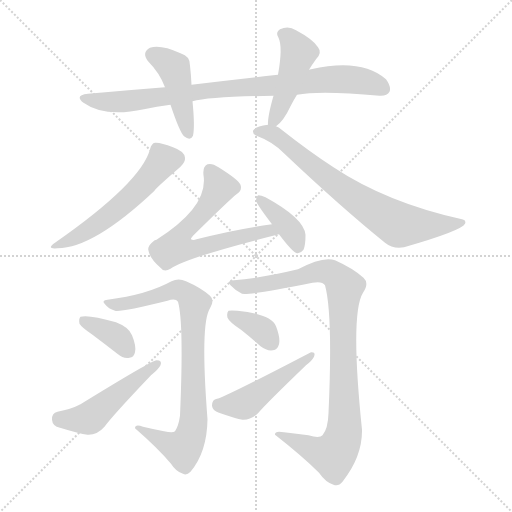
t = 0.00 s
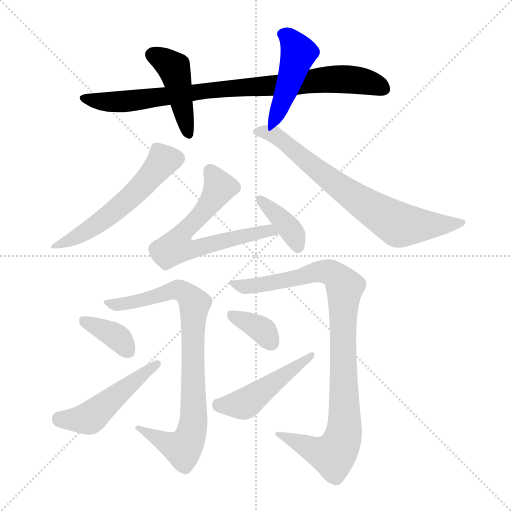
t = 1.95 s
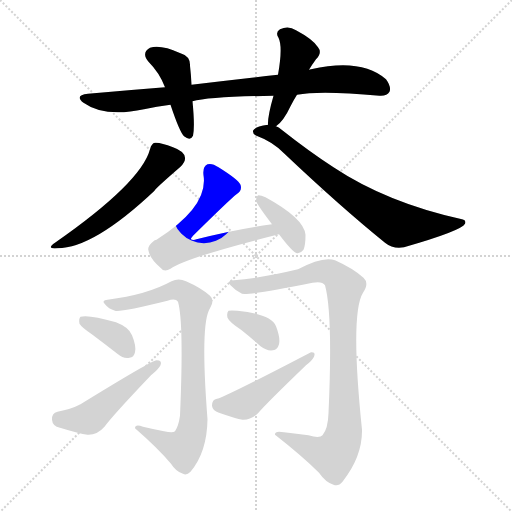
t = 3.90 s
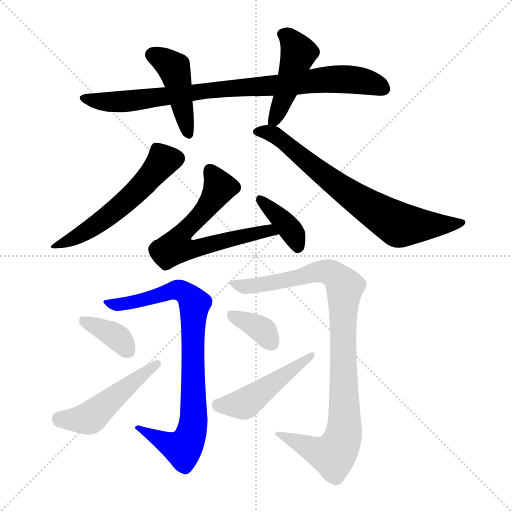
t = 5.86 s
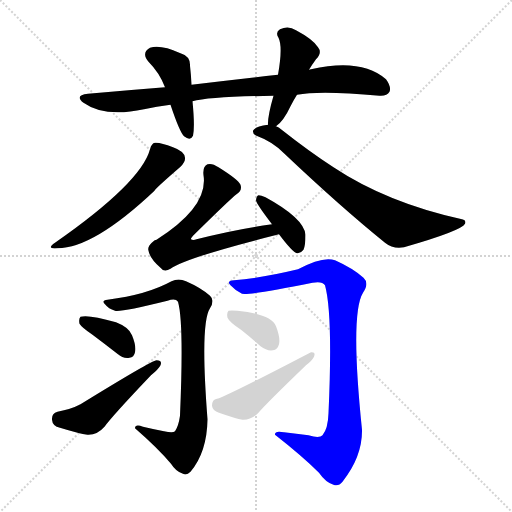
t = 7.81 s
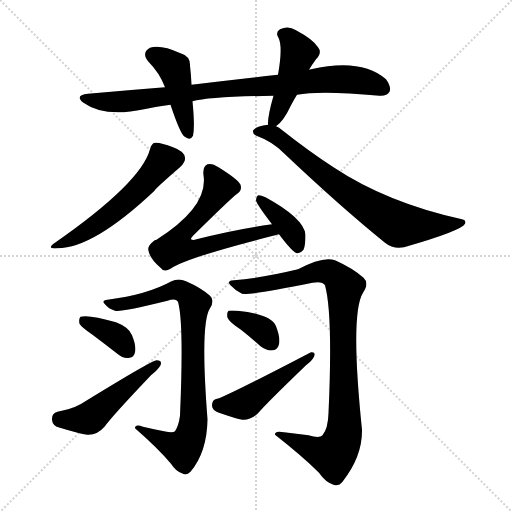
t = 9.76 s

The animated SVG that drew these frames (rendered in a browser with its animation timeline set to each time). Animation: 13 CSS @keyframes rules; one cycle of 9.76 s.

<svg version="1.1" viewBox="0 0 1024 1024" xmlns="http://www.w3.org/2000/svg">
  <g stroke="lightgray" stroke-dasharray="1,1" stroke-width="1" transform="scale(4, 4)">
    <line x1="0" y1="0" x2="256" y2="256"></line>
    <line x1="256" y1="0" x2="0" y2="256"></line>
    <line x1="128" y1="0" x2="128" y2="256"></line>
    <line x1="0" y1="128" x2="256" y2="128"></line>
  </g>
<g transform="scale(1, -1) translate(0, -900)">
   <style type="text/css">
    @keyframes keyframes0 {
      from {
       stroke: blue;
       stroke-dashoffset: 859;
       stroke-width: 128;
       }
       74% {
       animation-timing-function: step-end;
       stroke: blue;
       stroke-dashoffset: 0;
       stroke-width: 128;
       }
       to {
       stroke: black;
       stroke-width: 1024;
       }
       }
       #make-me-a-hanzi-animation-0 {
         animation: keyframes0 0.949056s both;
         animation-delay: 0.000000s;
         animation-timing-function: linear;
       }
    @keyframes keyframes1 {
      from {
       stroke: blue;
       stroke-dashoffset: 439;
       stroke-width: 128;
       }
       59% {
       animation-timing-function: step-end;
       stroke: blue;
       stroke-dashoffset: 0;
       stroke-width: 128;
       }
       to {
       stroke: black;
       stroke-width: 1024;
       }
       }
       #make-me-a-hanzi-animation-1 {
         animation: keyframes1 0.607259s both;
         animation-delay: 0.949056s;
         animation-timing-function: linear;
       }
    @keyframes keyframes2 {
      from {
       stroke: blue;
       stroke-dashoffset: 458;
       stroke-width: 128;
       }
       60% {
       animation-timing-function: step-end;
       stroke: blue;
       stroke-dashoffset: 0;
       stroke-width: 128;
       }
       to {
       stroke: black;
       stroke-width: 1024;
       }
       }
       #make-me-a-hanzi-animation-2 {
         animation: keyframes2 0.622721s both;
         animation-delay: 1.556315s;
         animation-timing-function: linear;
       }
    @keyframes keyframes3 {
      from {
       stroke: blue;
       stroke-dashoffset: 553;
       stroke-width: 128;
       }
       64% {
       animation-timing-function: step-end;
       stroke: blue;
       stroke-dashoffset: 0;
       stroke-width: 128;
       }
       to {
       stroke: black;
       stroke-width: 1024;
       }
       }
       #make-me-a-hanzi-animation-3 {
         animation: keyframes3 0.700033s both;
         animation-delay: 2.179036s;
         animation-timing-function: linear;
       }
    @keyframes keyframes4 {
      from {
       stroke: blue;
       stroke-dashoffset: 727;
       stroke-width: 128;
       }
       70% {
       animation-timing-function: step-end;
       stroke: blue;
       stroke-dashoffset: 0;
       stroke-width: 128;
       }
       to {
       stroke: black;
       stroke-width: 1024;
       }
       }
       #make-me-a-hanzi-animation-4 {
         animation: keyframes4 0.841634s both;
         animation-delay: 2.879069s;
         animation-timing-function: linear;
       }
    @keyframes keyframes5 {
      from {
       stroke: blue;
       stroke-dashoffset: 645;
       stroke-width: 128;
       }
       68% {
       animation-timing-function: step-end;
       stroke: blue;
       stroke-dashoffset: 0;
       stroke-width: 128;
       }
       to {
       stroke: black;
       stroke-width: 1024;
       }
       }
       #make-me-a-hanzi-animation-5 {
         animation: keyframes5 0.774902s both;
         animation-delay: 3.720703s;
         animation-timing-function: linear;
       }
    @keyframes keyframes6 {
      from {
       stroke: blue;
       stroke-dashoffset: 380;
       stroke-width: 128;
       }
       55% {
       animation-timing-function: step-end;
       stroke: blue;
       stroke-dashoffset: 0;
       stroke-width: 128;
       }
       to {
       stroke: black;
       stroke-width: 1024;
       }
       }
       #make-me-a-hanzi-animation-6 {
         animation: keyframes6 0.559245s both;
         animation-delay: 4.495605s;
         animation-timing-function: linear;
       }
    @keyframes keyframes7 {
      from {
       stroke: blue;
       stroke-dashoffset: 830;
       stroke-width: 128;
       }
       73% {
       animation-timing-function: step-end;
       stroke: blue;
       stroke-dashoffset: 0;
       stroke-width: 128;
       }
       to {
       stroke: black;
       stroke-width: 1024;
       }
       }
       #make-me-a-hanzi-animation-7 {
         animation: keyframes7 0.925456s both;
         animation-delay: 5.054850s;
         animation-timing-function: linear;
       }
    @keyframes keyframes8 {
      from {
       stroke: blue;
       stroke-dashoffset: 364;
       stroke-width: 128;
       }
       54% {
       animation-timing-function: step-end;
       stroke: blue;
       stroke-dashoffset: 0;
       stroke-width: 128;
       }
       to {
       stroke: black;
       stroke-width: 1024;
       }
       }
       #make-me-a-hanzi-animation-8 {
         animation: keyframes8 0.546224s both;
         animation-delay: 5.980306s;
         animation-timing-function: linear;
       }
    @keyframes keyframes9 {
      from {
       stroke: blue;
       stroke-dashoffset: 491;
       stroke-width: 128;
       }
       62% {
       animation-timing-function: step-end;
       stroke: blue;
       stroke-dashoffset: 0;
       stroke-width: 128;
       }
       to {
       stroke: black;
       stroke-width: 1024;
       }
       }
       #make-me-a-hanzi-animation-9 {
         animation: keyframes9 0.649577s both;
         animation-delay: 6.526530s;
         animation-timing-function: linear;
       }
    @keyframes keyframes10 {
      from {
       stroke: blue;
       stroke-dashoffset: 946;
       stroke-width: 128;
       }
       75% {
       animation-timing-function: step-end;
       stroke: blue;
       stroke-dashoffset: 0;
       stroke-width: 128;
       }
       to {
       stroke: black;
       stroke-width: 1024;
       }
       }
       #make-me-a-hanzi-animation-10 {
         animation: keyframes10 1.019857s both;
         animation-delay: 7.176107s;
         animation-timing-function: linear;
       }
    @keyframes keyframes11 {
      from {
       stroke: blue;
       stroke-dashoffset: 359;
       stroke-width: 128;
       }
       54% {
       animation-timing-function: step-end;
       stroke: blue;
       stroke-dashoffset: 0;
       stroke-width: 128;
       }
       to {
       stroke: black;
       stroke-width: 1024;
       }
       }
       #make-me-a-hanzi-animation-11 {
         animation: keyframes11 0.542155s both;
         animation-delay: 8.195964s;
         animation-timing-function: linear;
       }
    @keyframes keyframes12 {
      from {
       stroke: blue;
       stroke-dashoffset: 471;
       stroke-width: 128;
       }
       61% {
       animation-timing-function: step-end;
       stroke: blue;
       stroke-dashoffset: 0;
       stroke-width: 128;
       }
       to {
       stroke: black;
       stroke-width: 1024;
       }
       }
       #make-me-a-hanzi-animation-12 {
         animation: keyframes12 0.633301s both;
         animation-delay: 8.738118s;
         animation-timing-function: linear;
       }
</style>
<path d="M 594.0 710.5 Q 640.0 719.5 759.0 708.5 Q 774.0 707.5 779.0 716.5 Q 783.0 726.5 772.0 741.5 Q 723.0 784.5 622.0 761.5 Q 619.0 761.5 618.0 760.5 L 556.0 750.5 Q 474.0 741.5 383.0 730.5 L 330.0 725.5 Q 254.0 719.5 176.0 712.5 Q 148.0 709.5 167.0 694.5 Q 209.0 664.5 288.0 681.5 Q 313.0 687.5 341.0 690.5 L 385.0 697.5 Q 418.0 706.5 547.0 708.5 L 594.0 710.5 Z" fill="lightgray"></path> 
<path d="M 383.0 730.5 Q 382.0 751.5 380.0 768.5 Q 381.0 787.5 361.0 793.5 Q 321.0 811.5 300.0 804.5 Q 282.0 794.5 297.0 776.5 Q 319.0 754.5 330.0 725.5 L 341.0 690.5 Q 359.0 636.5 368.0 627.5 Q 381.0 617.5 386.0 628.5 Q 390.0 646.5 385.0 697.5 L 383.0 730.5 Z" fill="lightgray"></path> 
<path d="M 552.0 647.5 Q 567.0 657.5 581.0 687.5 Q 587.0 699.5 594.0 710.5 L 618.0 760.5 Q 624.0 770.5 632.0 781.5 Q 645.0 794.5 636.0 805.5 Q 626.0 821.5 592.0 839.5 Q 577.0 849.5 560.0 841.5 Q 550.0 835.5 557.0 824.5 Q 566.0 806.5 556.0 750.5 L 547.0 708.5 Q 535.0 666.5 536.0 650.5 C 536.0 634.5 536.0 634.5 552.0 647.5 Z" fill="lightgray"></path> 
<path d="M 300.0 601.5 Q 282.0 534.5 110.0 414.5 Q 91.0 401.5 115.0 403.5 Q 187.0 403.5 309.0 518.5 Q 309.0 521.5 361.0 566.5 Q 371.0 576.5 370.0 584.5 Q 369.0 597.5 346.0 605.5 Q 321.0 615.5 310.0 614.5 Q 303.0 613.5 300.0 601.5 Z" fill="lightgray"></path> 
<path d="M 536.0 650.5 Q 511.0 647.5 506.0 638.5 Q 505.0 631.5 513.0 628.5 Q 546.0 616.5 569.0 592.5 Q 681.0 486.5 770.0 414.5 Q 786.0 401.5 808.0 405.5 Q 923.0 438.5 930.0 452.5 Q 933.0 459.5 924.0 461.5 Q 774.0 494.5 667.0 565.5 Q 619.0 596.5 562.0 641.5 Q 558.0 645.5 552.0 647.5 L 536.0 650.5 Z" fill="lightgray"></path> 
<path d="M 544.0 451.5 Q 471.0 441.5 393.0 421.5 Q 386.0 418.5 382.0 421.5 Q 381.0 422.5 386.0 428.5 Q 459.0 500.5 473.0 511.5 Q 485.0 518.5 481.0 530.5 Q 477.0 540.5 437.0 565.5 Q 424.0 574.5 415.0 571.5 Q 405.0 567.5 407.0 549.5 Q 417.0 486.5 313.0 420.5 Q 309.0 420.5 307.0 417.5 Q 294.0 407.5 297.0 398.5 Q 300.0 382.5 321.0 364.5 Q 328.0 354.5 341.0 362.5 Q 371.0 384.5 558.0 431.5 C 587.0 438.5 574.0 455.5 544.0 451.5 Z" fill="lightgray"></path> 
<path d="M 558.0 431.5 Q 585.0 395.5 594.0 393.5 Q 601.0 392.5 607.0 400.5 Q 611.0 409.5 611.0 430.5 Q 608.0 463.5 531.0 505.5 Q 522.0 509.5 517.0 509.5 Q 513.0 508.5 512.0 499.5 Q 512.0 493.5 544.0 451.5 L 558.0 431.5 Z" fill="lightgray"></path> 
<path d="M 328.0 37.5 Q 307.0 41.5 286.0 46.5 Q 270.0 52.5 270.0 43.5 Q 316.0 3.5 342.0 -27.5 Q 352.0 -43.5 366.0 -47.5 Q 373.0 -51.5 381.0 -43.5 Q 414.0 -4.5 415.0 61.5 Q 400.0 253.5 420.0 283.5 Q 430.0 299.5 420.0 308.5 Q 402.0 324.5 372.0 337.5 Q 357.0 344.5 343.0 337.5 Q 294.0 310.5 215.0 300.5 Q 202.0 299.5 210.0 291.5 Q 217.0 282.5 230.0 278.5 Q 242.0 275.5 335.0 298.5 Q 351.0 304.5 356.0 296.5 Q 368.0 254.5 360.0 68.5 Q 357.0 47.5 350.0 37.5 Q 346.0 33.5 328.0 37.5 Z" fill="lightgray"></path> 
<path d="M 185.0 230.5 Q 209.0 212.5 236.0 191.5 Q 246.0 182.5 259.0 184.5 Q 268.0 185.5 270.0 195.5 Q 273.0 207.5 264.0 229.5 Q 258.0 245.5 232.0 255.5 Q 177.0 271.5 161.0 266.5 Q 157.0 262.5 159.0 252.5 Q 163.0 245.5 185.0 230.5 Z" fill="lightgray"></path> 
<path d="M 115.0 76.5 Q 103.0 73.5 104.0 60.5 Q 105.0 47.5 120.0 44.5 Q 159.0 32.5 175.0 30.5 Q 194.0 29.5 209.0 46.5 Q 224.0 67.5 302.0 149.5 Q 317.0 161.5 321.0 169.5 Q 325.0 179.5 313.0 179.5 Q 304.0 179.5 161.0 91.5 Q 142.0 81.5 115.0 76.5 Z" fill="lightgray"></path> 
<path d="M 617.0 29.5 Q 593.0 32.5 568.0 35.5 Q 549.0 39.5 550.0 30.5 Q 605.0 -12.5 638.0 -45.5 Q 651.0 -64.5 667.0 -69.5 Q 677.0 -73.5 685.0 -63.5 Q 725.0 -12.5 724.0 40.5 Q 700.0 272.5 726.0 314.5 Q 739.0 333.5 727.0 344.5 Q 706.0 363.5 670.0 379.5 Q 646.0 388.5 596.0 361.5 Q 521.0 343.5 468.0 339.5 Q 452.0 338.5 461.0 329.5 Q 470.0 319.5 484.0 312.5 Q 502.0 309.5 625.0 334.5 Q 644.0 338.5 650.0 329.5 Q 666.0 271.5 657.0 73.5 Q 656.0 42.5 645.0 29.5 Q 639.0 22.5 617.0 29.5 Z" fill="lightgray"></path> 
<path d="M 482.0 240.5 Q 501.0 225.5 521.0 207.5 Q 534.0 197.5 546.0 199.5 Q 555.0 200.5 558.0 211.5 Q 561.0 224.5 552.0 247.5 Q 542.0 271.5 475.0 278.5 Q 462.0 279.5 457.0 278.5 Q 453.0 274.5 455.0 264.5 Q 459.0 255.5 482.0 240.5 Z" fill="lightgray"></path> 
<path d="M 434.0 102.5 Q 424.0 101.5 424.0 88.5 Q 425.0 78.5 438.0 74.5 Q 472.0 62.5 485.0 60.5 Q 501.0 59.5 516.0 73.5 Q 532.0 92.5 612.0 169.5 Q 625.0 179.5 628.0 186.5 Q 632.0 196.5 622.0 195.5 Q 459.0 110.5 435.0 102.5 Q 434.0 103.5 434.0 102.5 Z" fill="lightgray"></path> 
      <clipPath id="make-me-a-hanzi-clip-0">
      <path d="M 594.0 710.5 Q 640.0 719.5 759.0 708.5 Q 774.0 707.5 779.0 716.5 Q 783.0 726.5 772.0 741.5 Q 723.0 784.5 622.0 761.5 Q 619.0 761.5 618.0 760.5 L 556.0 750.5 Q 474.0 741.5 383.0 730.5 L 330.0 725.5 Q 254.0 719.5 176.0 712.5 Q 148.0 709.5 167.0 694.5 Q 209.0 664.5 288.0 681.5 Q 313.0 687.5 341.0 690.5 L 385.0 697.5 Q 418.0 706.5 547.0 708.5 L 594.0 710.5 Z" fill="lightgray"></path>
      </clipPath>
      <path clip-path="url(#make-me-a-hanzi-clip-0)" d="M 170.0 704.5 L 201.0 697.5 L 258.0 697.5 L 426.0 720.5 L 671.0 742.5 L 724.0 738.5 L 767.0 722.5 " fill="none" id="make-me-a-hanzi-animation-0" stroke-dasharray="731 1462" stroke-linecap="round"></path>

      <clipPath id="make-me-a-hanzi-clip-1">
      <path d="M 383.0 730.5 Q 382.0 751.5 380.0 768.5 Q 381.0 787.5 361.0 793.5 Q 321.0 811.5 300.0 804.5 Q 282.0 794.5 297.0 776.5 Q 319.0 754.5 330.0 725.5 L 341.0 690.5 Q 359.0 636.5 368.0 627.5 Q 381.0 617.5 386.0 628.5 Q 390.0 646.5 385.0 697.5 L 383.0 730.5 Z" fill="lightgray"></path>
      </clipPath>
      <path clip-path="url(#make-me-a-hanzi-clip-1)" d="M 306.0 789.5 L 341.0 770.5 L 349.0 759.5 L 377.0 632.5 " fill="none" id="make-me-a-hanzi-animation-1" stroke-dasharray="311 622" stroke-linecap="round"></path>

      <clipPath id="make-me-a-hanzi-clip-2">
      <path d="M 552.0 647.5 Q 567.0 657.5 581.0 687.5 Q 587.0 699.5 594.0 710.5 L 618.0 760.5 Q 624.0 770.5 632.0 781.5 Q 645.0 794.5 636.0 805.5 Q 626.0 821.5 592.0 839.5 Q 577.0 849.5 560.0 841.5 Q 550.0 835.5 557.0 824.5 Q 566.0 806.5 556.0 750.5 L 547.0 708.5 Q 535.0 666.5 536.0 650.5 C 536.0 634.5 536.0 634.5 552.0 647.5 Z" fill="lightgray"></path>
      </clipPath>
      <path clip-path="url(#make-me-a-hanzi-clip-2)" d="M 565.0 831.5 L 579.0 823.5 L 597.0 794.5 L 567.0 702.5 L 549.0 660.5 L 541.0 655.5 " fill="none" id="make-me-a-hanzi-animation-2" stroke-dasharray="330 660" stroke-linecap="round"></path>

      <clipPath id="make-me-a-hanzi-clip-3">
      <path d="M 300.0 601.5 Q 282.0 534.5 110.0 414.5 Q 91.0 401.5 115.0 403.5 Q 187.0 403.5 309.0 518.5 Q 309.0 521.5 361.0 566.5 Q 371.0 576.5 370.0 584.5 Q 369.0 597.5 346.0 605.5 Q 321.0 615.5 310.0 614.5 Q 303.0 613.5 300.0 601.5 Z" fill="lightgray"></path>
      </clipPath>
      <path clip-path="url(#make-me-a-hanzi-clip-3)" d="M 354.0 583.5 L 324.0 576.5 L 270.0 513.5 L 215.0 466.5 L 179.0 440.5 L 119.0 412.5 " fill="none" id="make-me-a-hanzi-animation-3" stroke-dasharray="425 850" stroke-linecap="round"></path>

      <clipPath id="make-me-a-hanzi-clip-4">
      <path d="M 536.0 650.5 Q 511.0 647.5 506.0 638.5 Q 505.0 631.5 513.0 628.5 Q 546.0 616.5 569.0 592.5 Q 681.0 486.5 770.0 414.5 Q 786.0 401.5 808.0 405.5 Q 923.0 438.5 930.0 452.5 Q 933.0 459.5 924.0 461.5 Q 774.0 494.5 667.0 565.5 Q 619.0 596.5 562.0 641.5 Q 558.0 645.5 552.0 647.5 L 536.0 650.5 Z" fill="lightgray"></path>
      </clipPath>
      <path clip-path="url(#make-me-a-hanzi-clip-4)" d="M 513.0 636.5 L 531.0 636.5 L 559.0 624.5 L 654.0 544.5 L 799.0 450.5 L 924.0 454.5 " fill="none" id="make-me-a-hanzi-animation-4" stroke-dasharray="599 1198" stroke-linecap="round"></path>

      <clipPath id="make-me-a-hanzi-clip-5">
      <path d="M 544.0 451.5 Q 471.0 441.5 393.0 421.5 Q 386.0 418.5 382.0 421.5 Q 381.0 422.5 386.0 428.5 Q 459.0 500.5 473.0 511.5 Q 485.0 518.5 481.0 530.5 Q 477.0 540.5 437.0 565.5 Q 424.0 574.5 415.0 571.5 Q 405.0 567.5 407.0 549.5 Q 417.0 486.5 313.0 420.5 Q 309.0 420.5 307.0 417.5 Q 294.0 407.5 297.0 398.5 Q 300.0 382.5 321.0 364.5 Q 328.0 354.5 341.0 362.5 Q 371.0 384.5 558.0 431.5 C 587.0 438.5 574.0 455.5 544.0 451.5 Z" fill="lightgray"></path>
      </clipPath>
      <path clip-path="url(#make-me-a-hanzi-clip-5)" d="M 420.0 559.5 L 433.0 540.5 L 437.0 520.5 L 412.0 481.5 L 369.0 439.5 L 352.0 405.5 L 378.0 400.5 L 538.0 438.5 L 545.0 430.5 " fill="none" id="make-me-a-hanzi-animation-5" stroke-dasharray="517 1034" stroke-linecap="round"></path>

      <clipPath id="make-me-a-hanzi-clip-6">
      <path d="M 558.0 431.5 Q 585.0 395.5 594.0 393.5 Q 601.0 392.5 607.0 400.5 Q 611.0 409.5 611.0 430.5 Q 608.0 463.5 531.0 505.5 Q 522.0 509.5 517.0 509.5 Q 513.0 508.5 512.0 499.5 Q 512.0 493.5 544.0 451.5 L 558.0 431.5 Z" fill="lightgray"></path>
      </clipPath>
      <path clip-path="url(#make-me-a-hanzi-clip-6)" d="M 522.0 500.5 L 586.0 434.5 L 596.0 404.5 " fill="none" id="make-me-a-hanzi-animation-6" stroke-dasharray="252 504" stroke-linecap="round"></path>

      <clipPath id="make-me-a-hanzi-clip-7">
      <path d="M 328.0 37.5 Q 307.0 41.5 286.0 46.5 Q 270.0 52.5 270.0 43.5 Q 316.0 3.5 342.0 -27.5 Q 352.0 -43.5 366.0 -47.5 Q 373.0 -51.5 381.0 -43.5 Q 414.0 -4.5 415.0 61.5 Q 400.0 253.5 420.0 283.5 Q 430.0 299.5 420.0 308.5 Q 402.0 324.5 372.0 337.5 Q 357.0 344.5 343.0 337.5 Q 294.0 310.5 215.0 300.5 Q 202.0 299.5 210.0 291.5 Q 217.0 282.5 230.0 278.5 Q 242.0 275.5 335.0 298.5 Q 351.0 304.5 356.0 296.5 Q 368.0 254.5 360.0 68.5 Q 357.0 47.5 350.0 37.5 Q 346.0 33.5 328.0 37.5 Z" fill="lightgray"></path>
      </clipPath>
      <path clip-path="url(#make-me-a-hanzi-clip-7)" d="M 219.0 292.5 L 297.0 301.5 L 355.0 320.5 L 370.0 314.5 L 389.0 291.5 L 389.0 72.5 L 380.0 24.5 L 366.0 2.5 L 279.0 40.5 " fill="none" id="make-me-a-hanzi-animation-7" stroke-dasharray="702 1404" stroke-linecap="round"></path>

      <clipPath id="make-me-a-hanzi-clip-8">
      <path d="M 185.0 230.5 Q 209.0 212.5 236.0 191.5 Q 246.0 182.5 259.0 184.5 Q 268.0 185.5 270.0 195.5 Q 273.0 207.5 264.0 229.5 Q 258.0 245.5 232.0 255.5 Q 177.0 271.5 161.0 266.5 Q 157.0 262.5 159.0 252.5 Q 163.0 245.5 185.0 230.5 Z" fill="lightgray"></path>
      </clipPath>
      <path clip-path="url(#make-me-a-hanzi-clip-8)" d="M 166.0 258.5 L 229.0 229.5 L 254.0 200.5 " fill="none" id="make-me-a-hanzi-animation-8" stroke-dasharray="236 472" stroke-linecap="round"></path>

      <clipPath id="make-me-a-hanzi-clip-9">
      <path d="M 115.0 76.5 Q 103.0 73.5 104.0 60.5 Q 105.0 47.5 120.0 44.5 Q 159.0 32.5 175.0 30.5 Q 194.0 29.5 209.0 46.5 Q 224.0 67.5 302.0 149.5 Q 317.0 161.5 321.0 169.5 Q 325.0 179.5 313.0 179.5 Q 304.0 179.5 161.0 91.5 Q 142.0 81.5 115.0 76.5 Z" fill="lightgray"></path>
      </clipPath>
      <path clip-path="url(#make-me-a-hanzi-clip-9)" d="M 117.0 63.5 L 134.0 59.5 L 182.0 65.5 L 314.0 171.5 " fill="none" id="make-me-a-hanzi-animation-9" stroke-dasharray="363 726" stroke-linecap="round"></path>

      <clipPath id="make-me-a-hanzi-clip-10">
      <path d="M 617.0 29.5 Q 593.0 32.5 568.0 35.5 Q 549.0 39.5 550.0 30.5 Q 605.0 -12.5 638.0 -45.5 Q 651.0 -64.5 667.0 -69.5 Q 677.0 -73.5 685.0 -63.5 Q 725.0 -12.5 724.0 40.5 Q 700.0 272.5 726.0 314.5 Q 739.0 333.5 727.0 344.5 Q 706.0 363.5 670.0 379.5 Q 646.0 388.5 596.0 361.5 Q 521.0 343.5 468.0 339.5 Q 452.0 338.5 461.0 329.5 Q 470.0 319.5 484.0 312.5 Q 502.0 309.5 625.0 334.5 Q 644.0 338.5 650.0 329.5 Q 666.0 271.5 657.0 73.5 Q 656.0 42.5 645.0 29.5 Q 639.0 22.5 617.0 29.5 Z" fill="lightgray"></path>
      </clipPath>
      <path clip-path="url(#make-me-a-hanzi-clip-10)" d="M 471.0 330.5 L 493.0 326.5 L 563.0 336.5 L 644.0 358.5 L 666.0 352.5 L 689.0 325.5 L 690.0 49.5 L 681.0 12.5 L 664.0 -10.5 L 559.0 28.5 " fill="none" id="make-me-a-hanzi-animation-10" stroke-dasharray="818 1636" stroke-linecap="round"></path>

      <clipPath id="make-me-a-hanzi-clip-11">
      <path d="M 482.0 240.5 Q 501.0 225.5 521.0 207.5 Q 534.0 197.5 546.0 199.5 Q 555.0 200.5 558.0 211.5 Q 561.0 224.5 552.0 247.5 Q 542.0 271.5 475.0 278.5 Q 462.0 279.5 457.0 278.5 Q 453.0 274.5 455.0 264.5 Q 459.0 255.5 482.0 240.5 Z" fill="lightgray"></path>
      </clipPath>
      <path clip-path="url(#make-me-a-hanzi-clip-11)" d="M 461.0 270.5 L 523.0 240.5 L 544.0 213.5 " fill="none" id="make-me-a-hanzi-animation-11" stroke-dasharray="231 462" stroke-linecap="round"></path>

      <clipPath id="make-me-a-hanzi-clip-12">
      <path d="M 434.0 102.5 Q 424.0 101.5 424.0 88.5 Q 425.0 78.5 438.0 74.5 Q 472.0 62.5 485.0 60.5 Q 501.0 59.5 516.0 73.5 Q 532.0 92.5 612.0 169.5 Q 625.0 179.5 628.0 186.5 Q 632.0 196.5 622.0 195.5 Q 459.0 110.5 435.0 102.5 Q 434.0 103.5 434.0 102.5 Z" fill="lightgray"></path>
      </clipPath>
      <path clip-path="url(#make-me-a-hanzi-clip-12)" d="M 435.0 92.5 L 487.0 91.5 L 619.0 187.5 " fill="none" id="make-me-a-hanzi-animation-12" stroke-dasharray="343 686" stroke-linecap="round"></path>

</g>
</svg>
